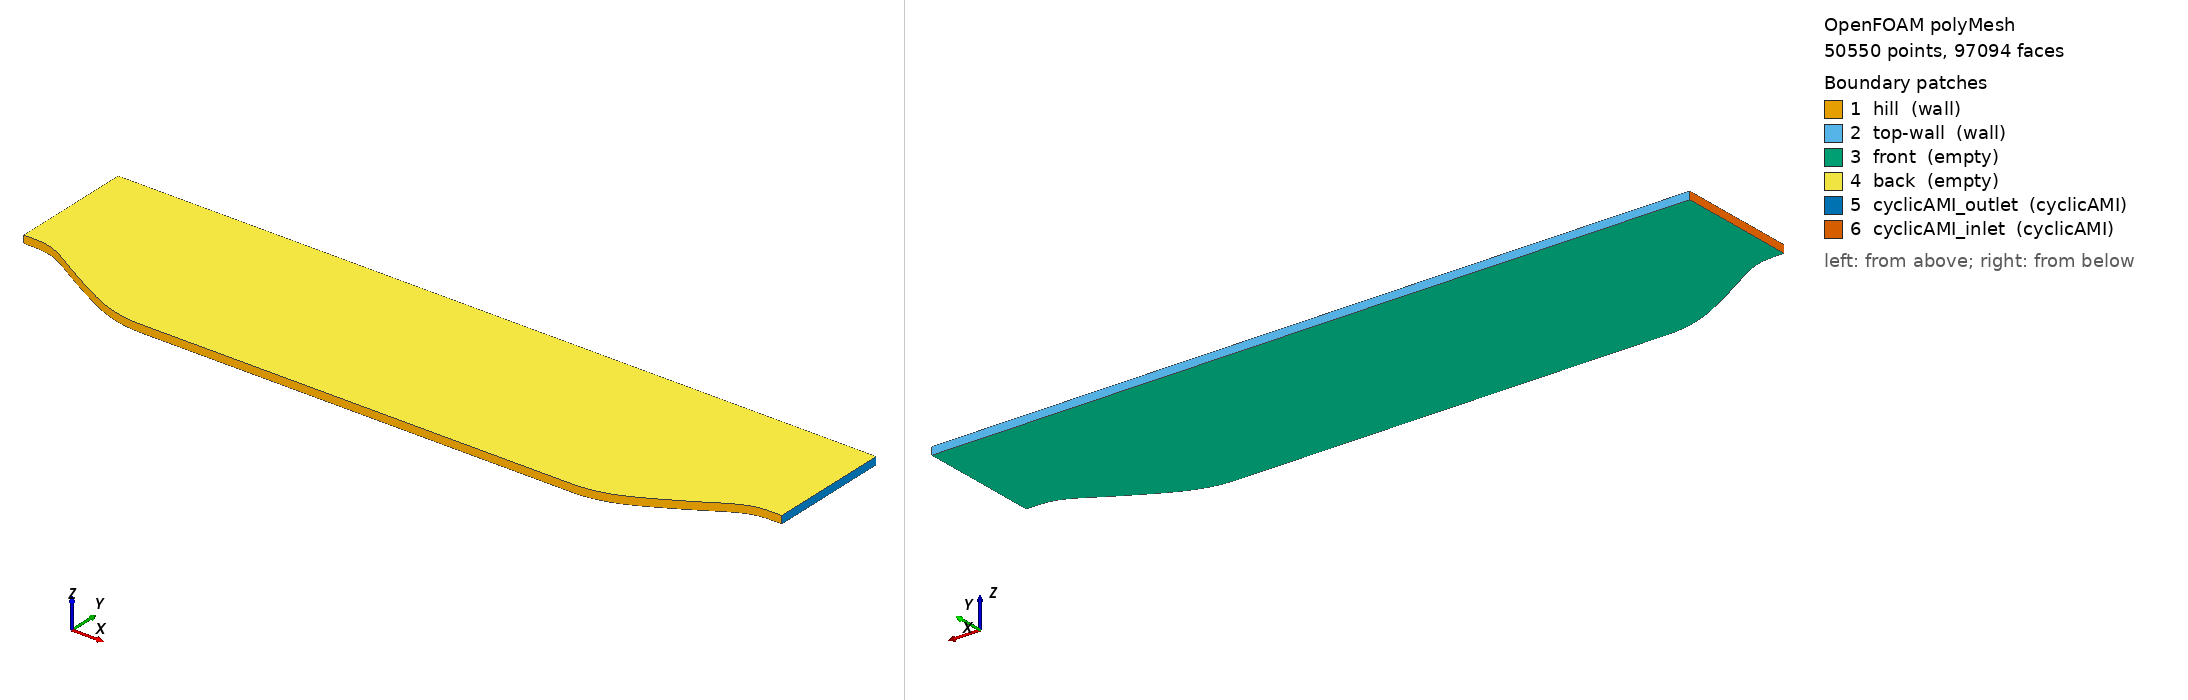

OpenFOAM case: the committed polyMesh, 50550 points, 97094 faces. Boundary patches (legend numbers): 1 hill (wall), 2 top-wall (wall), 3 front (empty), 4 back (empty), 5 cyclicAMI_outlet (cyclicAMI), 6 cyclicAMI_inlet (cyclicAMI). Left view from above one corner, right view from below the opposite corner. Boundary conditions: 1 field file(s) under 0/; 0 of 6 drawn patches have an entry in a shipped field file.

=== constant/polyMesh/boundary ===
/*--------------------------------*- C++ -*----------------------------------*\
  =========                 |
  \\      /  F ield         | OpenFOAM: The Open Source CFD Toolbox
   \\    /   O peration     | Website:  https://openfoam.org
    \\  /    A nd           | Version:  8
     \\/     M anipulation  |
\*---------------------------------------------------------------------------*/




FoamFile
{
    version     2.0;
    format      ascii;
    class       polyBoundaryMesh;
    location    "constant/polyMesh";
    object      boundary;
}
// * * * * * * * * * * * * * * * * * * * * * * * * * * * * * * * * * * * * * //

6
(
    hill
    {
        type            wall;
        inGroups        1(wall);
        nFaces          1172;
        startFace       47700;
    }
    top-wall
    {
        type            wall;
        inGroups        1(wall);
        nFaces          252;
        startFace       48872;
    }
    front
    {
        type            empty;
        inGroups        1(empty);
        nFaces          23940;
        startFace       49124;
    }
    back
    {
        type            empty;
        inGroups        1(empty);
        nFaces          23940;
        startFace       73064;
    }
    cyclicAMI_outlet
    {
        type            cyclicAMI;
        inGroups        1(cyclicAMI);
        nFaces          45;
        startFace       97004;
        matchTolerance  0.0001;
        transform       translational;
        neighbourPatch  cyclicAMI_inlet;
        separationVector ( -12.6 0 0 );
        lowWeightCorrection 0.01;
    }
    cyclicAMI_inlet
    {
        type            cyclicAMI;
        inGroups        1(cyclicAMI);
        nFaces          45;
        startFace       97049;
        matchTolerance  0.0001;
        transform       translational;
        neighbourPatch  cyclicAMI_outlet;
        separationVector ( 12.6 0 0 );
        lowWeightCorrection 0.01;
    }
)

// ************************************************************************* //


Also in the case, not shown: 0/pDDES (364114 bytes, source omitted); constant/polyMesh/faces (numeric list); constant/polyMesh/neighbour (numeric list); constant/polyMesh/points (numeric list).
